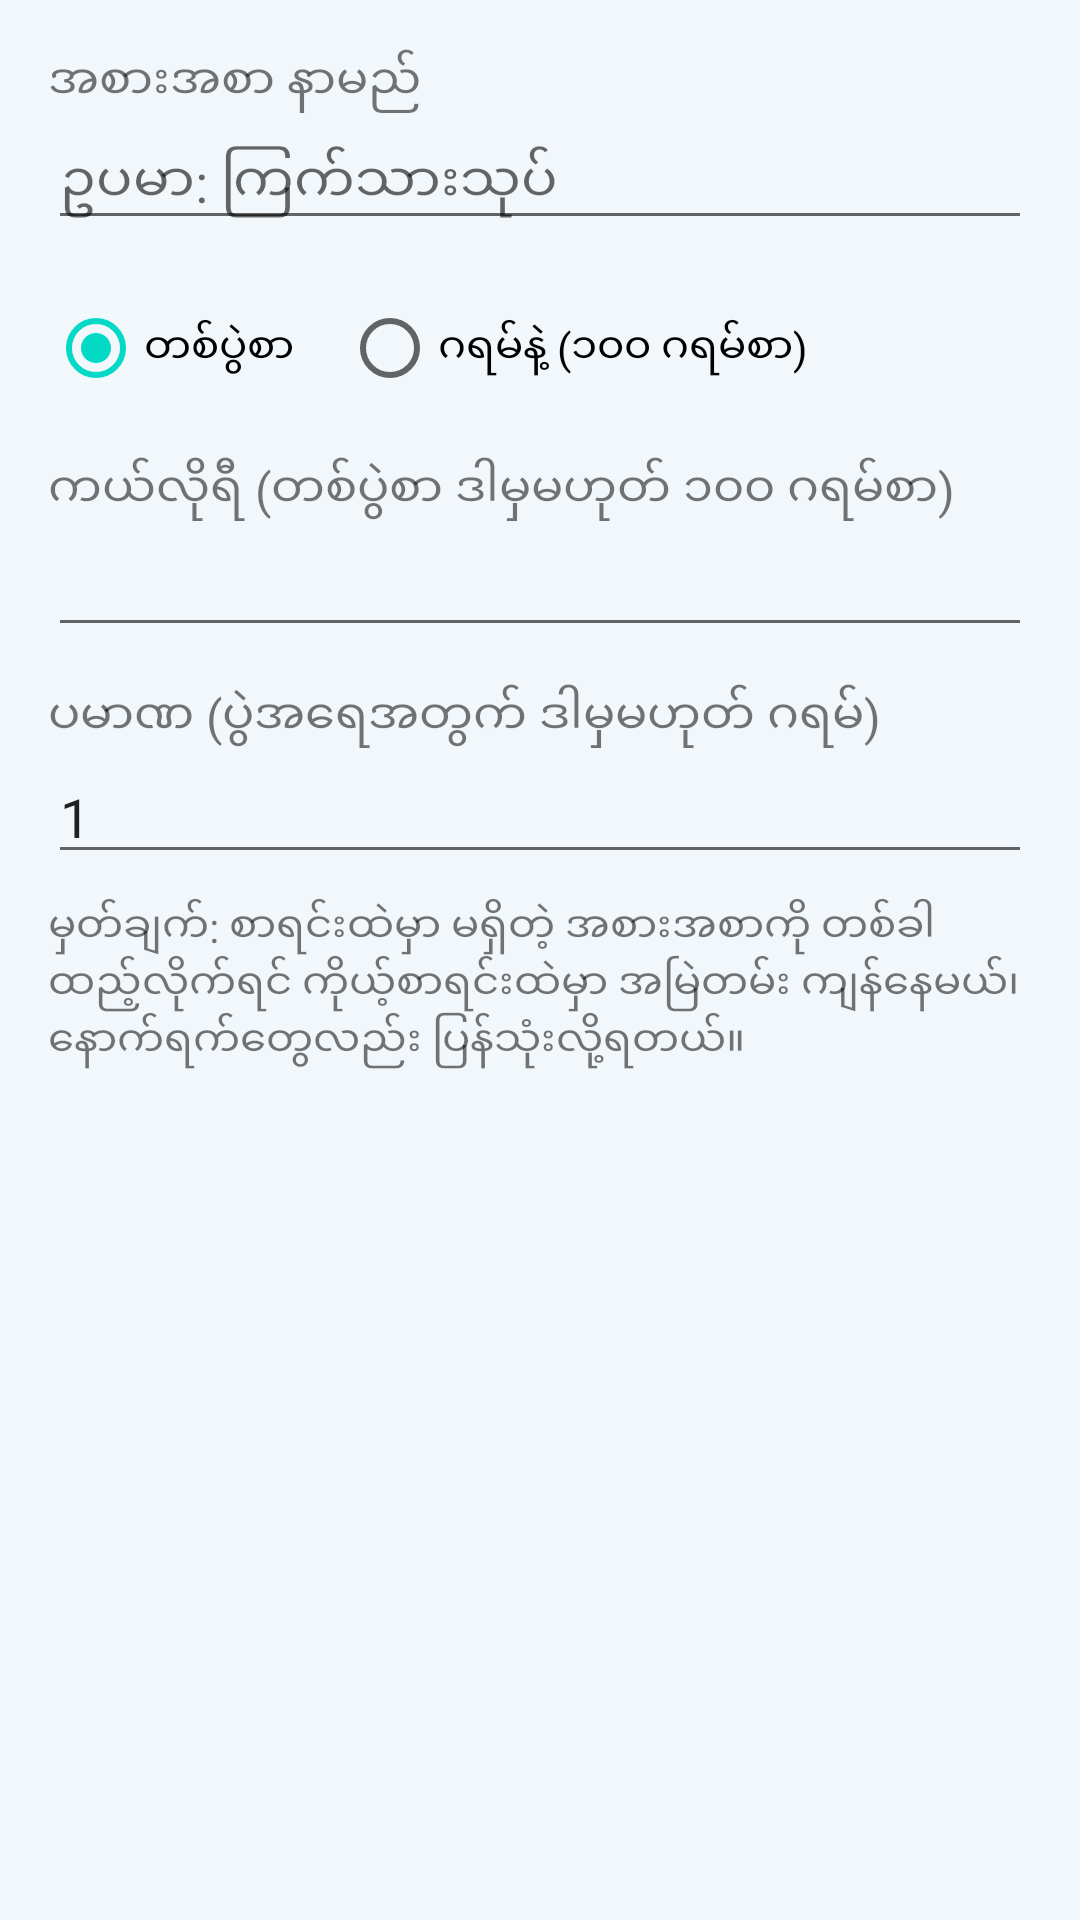

Layout XML and referenced resources for this Android screen:
<!-- AndroidManifest.xml: application theme Theme.CalorieApp -->
<!-- res/layout/dialog_custom.xml -->
<?xml version="1.0" encoding="utf-8"?>
<LinearLayout xmlns:android="http://schemas.android.com/apk/res/android"
    android:layout_width="match_parent"
    android:layout_height="wrap_content"
    android:orientation="vertical"
    android:padding="16dp">
    <TextView
        android:layout_width="wrap_content"
        android:layout_height="wrap_content"
        android:text="အစားအစာ နာမည်"
        android:textSize="16sp" />
    <EditText
        android:id="@+id/customName"
        android:layout_width="match_parent"
        android:layout_height="wrap_content"
        android:hint="ဥပမာ: ကြက်သားသုပ်" />
    <RadioGroup
        android:id="@+id/customMode"
        android:layout_width="match_parent"
        android:layout_height="wrap_content"
        android:orientation="horizontal"
        android:layout_marginTop="12dp">
        <RadioButton
            android:id="@+id/modePreset"
            android:layout_width="wrap_content"
            android:layout_height="wrap_content"
            android:text="တစ်ပွဲစာ"
            android:checked="true" />
        <RadioButton
            android:id="@+id/modeGrams"
            android:layout_width="wrap_content"
            android:layout_height="wrap_content"
            android:text="ဂရမ်နဲ့ (၁၀၀ ဂရမ်စာ)"
            android:layout_marginStart="16dp" />
    </RadioGroup>
    <TextView
        android:layout_width="wrap_content"
        android:layout_height="wrap_content"
        android:layout_marginTop="12dp"
        android:text="ကယ်လိုရီ (တစ်ပွဲစာ ဒါမှမဟုတ် ၁၀၀ ဂရမ်စာ)"
        android:textSize="16sp" />
    <EditText
        android:id="@+id/customKcal"
        android:layout_width="match_parent"
        android:layout_height="wrap_content"
        android:inputType="numberDecimal" />
    <TextView
        android:layout_width="wrap_content"
        android:layout_height="wrap_content"
        android:layout_marginTop="12dp"
        android:text="ပမာဏ (ပွဲအရေအတွက် ဒါမှမဟုတ် ဂရမ်)"
        android:textSize="16sp" />
    <EditText
        android:id="@+id/customAmount"
        android:layout_width="match_parent"
        android:layout_height="wrap_content"
        android:inputType="numberDecimal"
        android:text="1" />
    <TextView
        android:layout_width="wrap_content"
        android:layout_height="wrap_content"
        android:layout_marginTop="8dp"
        android:text="မှတ်ချက်: စာရင်းထဲမှာ မရှိတဲ့ အစားအစာကို တစ်ခါ ထည့်လိုက်ရင် ကိုယ့်စာရင်းထဲမှာ အမြဲတမ်း ကျန်နေမယ်၊ နောက်ရက်တွေလည်း ပြန်သုံးလို့ရတယ်။"
        android:textSize="14sp" />
</LinearLayout>
<!-- resources referenced by this layout -->
<resources>
  <style name="Theme.CalorieApp" parent="Theme.MaterialComponents.DayNight.NoActionBar">
          <item name="colorPrimary">@color/blue</item>
          <item name="colorPrimaryVariant">@color/navy</item>
          <item name="colorOnPrimary">@android:color/white</item>
          <item name="android:statusBarColor">@color/deep_navy</item>
          <item name="android:windowBackground">@color/ice</item>
      </style>
  <color name="blue">#1565C0</color>
  <color name="navy">#0D47A1</color>
  <color name="deep_navy">#0D2B45</color>
  <color name="ice">#F2F7FB</color>
</resources>
